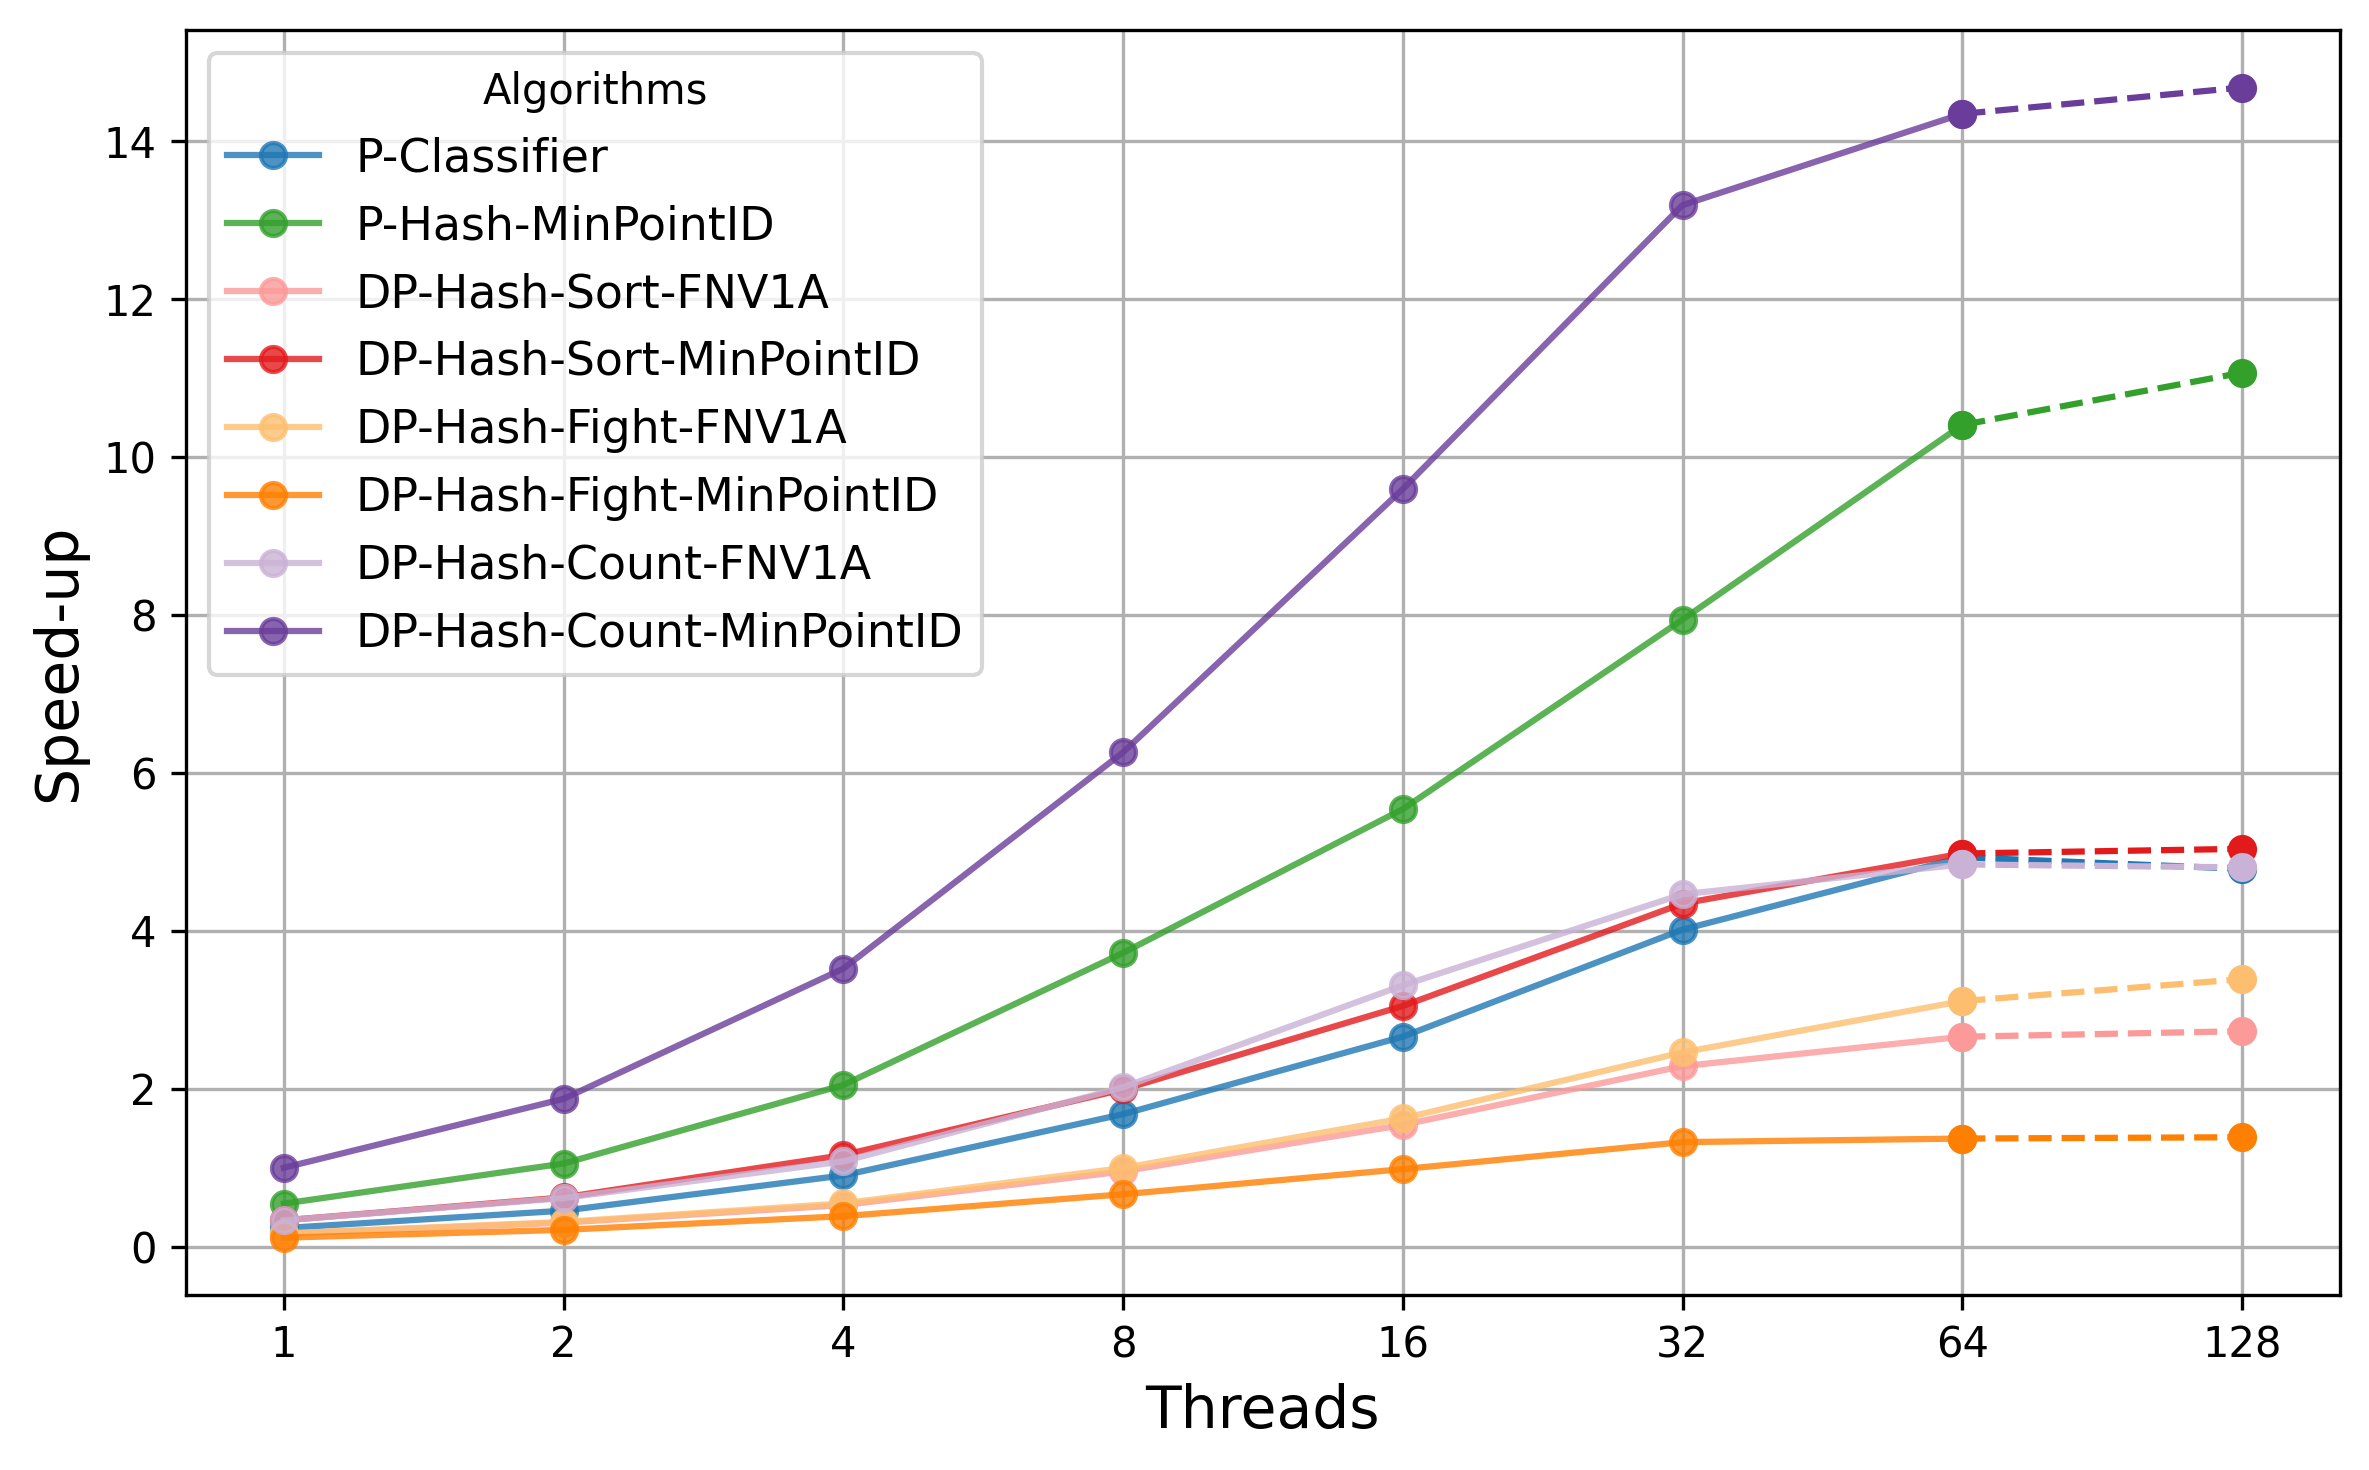

Data behind this chart, as committed beside it:
Threads, P-Classifier, P-Hash-MinPointID, DP-Hash-Sort-FNV1A, DP-Hash-Sort-MinPointID, DP-Hash-Fight-FNV1A, DP-Hash-Fight-MinPointID, DP-Hash-Count-FNV1A, DP-Hash-Count-MinPointID
1, 150.7, 65.13, 213.8, 106.2, 210.4, 309.1, 106.3, 35.57
2, 77.88, 33.76, 116.8, 56.93, 113.3, 166.6, 57.71, 18.99
4, 39.39, 17.37, 67.43, 30.64, 64.72, 91.93, 32.91, 10.1
8, 21.19, 9.56, 37.3, 17.86, 35.68, 53.53, 17.62, 5.683
16, 13.37, 6.42, 23.06, 11.67, 21.88, 36.19, 10.75, 3.708
32, 8.857, 4.479, 15.56, 8.186, 14.45, 26.85, 7.969, 2.697
64, 7.213, 3.418, 13.38, 7.144, 11.44, 25.97, 7.347, 2.48
128, 7.433, 3.214, 13.03, 7.06, 10.5, 25.65, 7.406, 2.423
